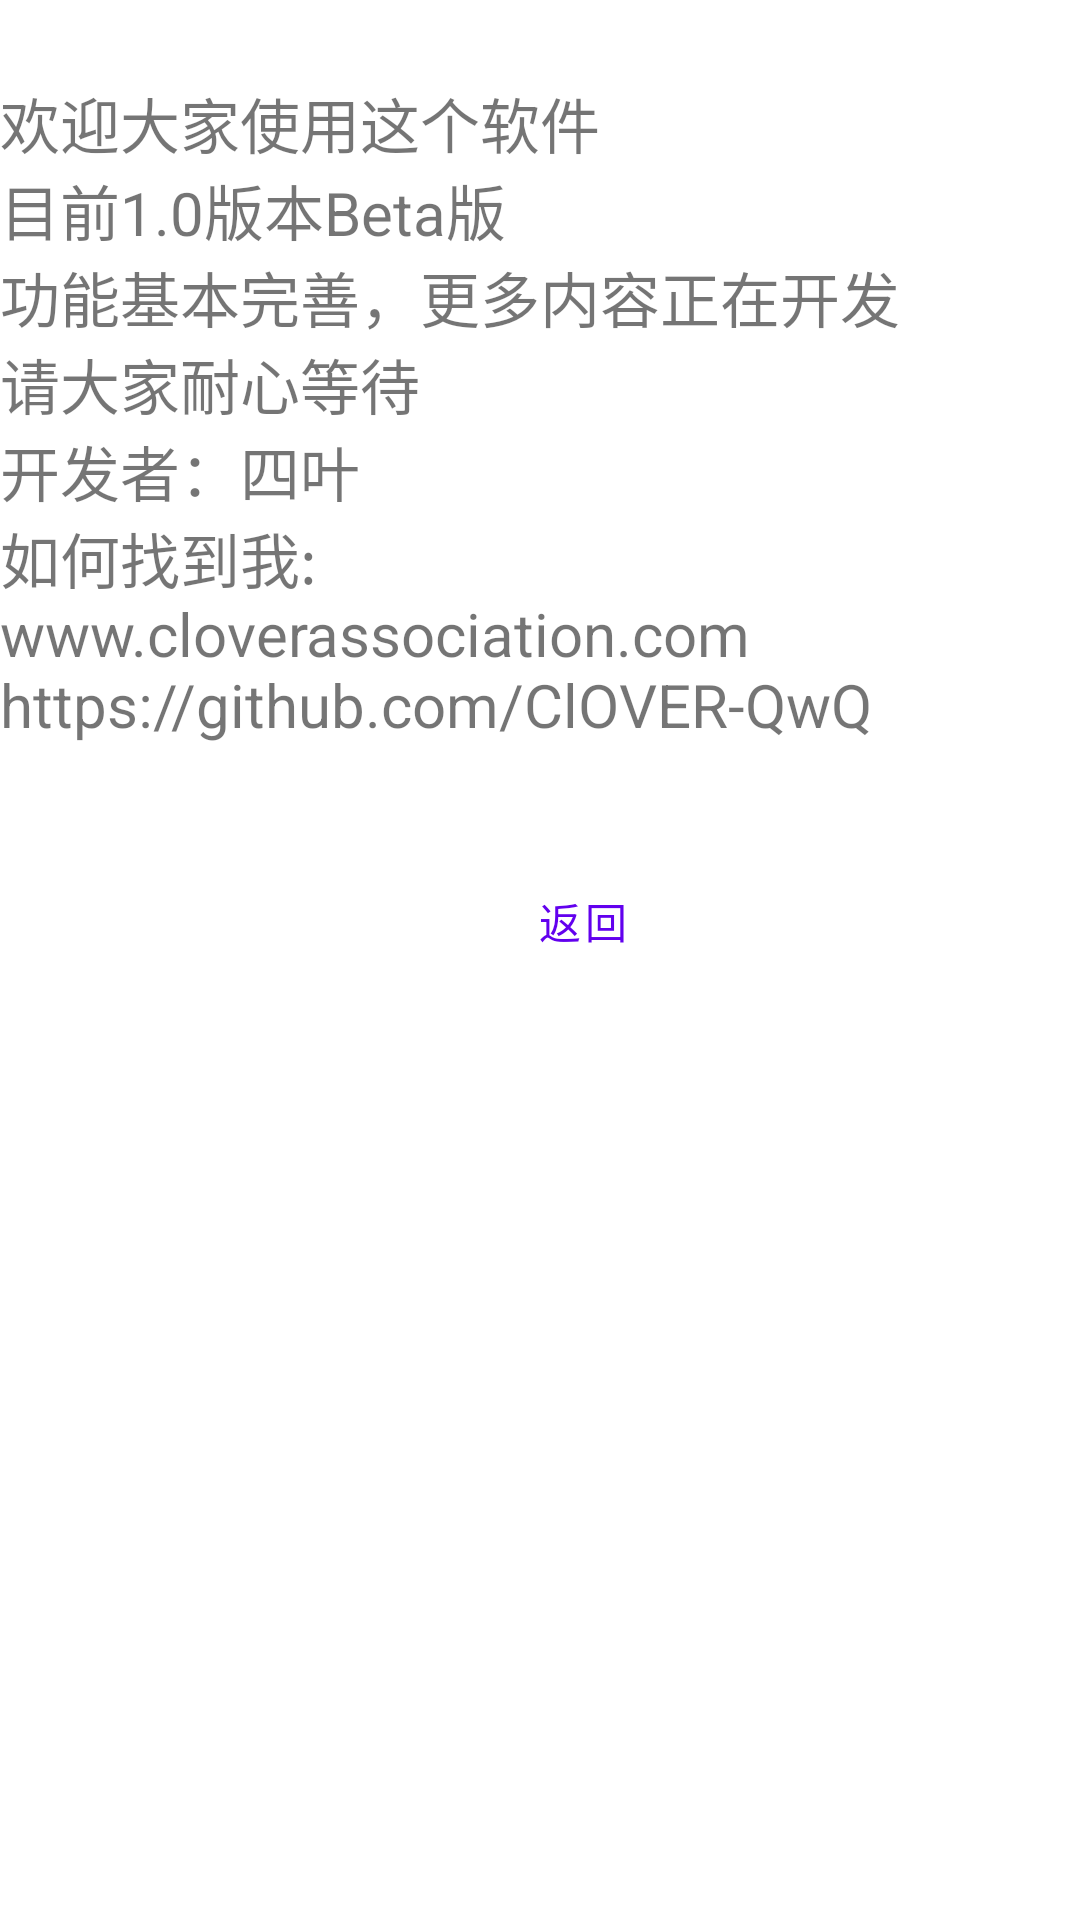

This screen was rendered from an Android layout file. Write that file and the resources it references.
<!-- AndroidManifest.xml: application theme Theme.Item_price -->
<!-- res/layout/about.xml -->
<?xml version="1.0" encoding="utf-8"?>
<LinearLayout
        xmlns:android="http://schemas.android.com/apk/res/android"
        android:layout_width="match_parent"
        android:layout_height="match_parent"
        android:orientation="vertical"
        >

    <TextView
            android:layout_width="match_parent"
            android:layout_height="283dp"
            android:text="@string/about.text"
            android:textSize="20sp"
            ></TextView>

    <Button
            android:layout_width="188dp"
            android:layout_height="wrap_content"
            android:layout_marginStart="100sp"
            android:id="@+id/back"
            android:text="@string/back"
            style="?android:attr/buttonBarButtonStyle"
            />

</LinearLayout>
<!-- resources referenced by this layout -->
<resources>
  <string name="about.text">\n欢迎大家使用这个软件\n目前1.0版本Beta版\n功能基本完善，更多内容正在开发\n请大家耐心等待\n开发者：四叶\n如何找到我:\nwww.cloverassociation.com\nhttps://github.com/ClOVER-QwQ</string>
  <string name="back">返回</string>
  <style name="Theme.Item_price" parent="Theme.MaterialComponents.DayNight.DarkActionBar">
          
          <item name="colorPrimary">@color/purple_500</item>
          <item name="colorPrimaryVariant">@color/purple_700</item>
          <item name="colorOnPrimary">@color/white</item>
          
          <item name="colorSecondary">@color/teal_200</item>
          <item name="colorSecondaryVariant">@color/teal_700</item>
          <item name="colorOnSecondary">@color/black</item>
          
          <item name="android:statusBarColor">?attr/colorPrimaryVariant</item>
          
      </style>
  <!-- not gathered from this repository: default colours our renderer supplied (Android Studio template values) -->
  <color name="purple_500">#FF6200EE</color>
  <color name="purple_700">#FF3700B3</color>
  <color name="teal_200">#FF03DAC5</color>
  <color name="teal_700">#FF018786</color>
  <color name="black">#FF000000</color>
  <color name="white">#FFFFFFFF</color>
</resources>
